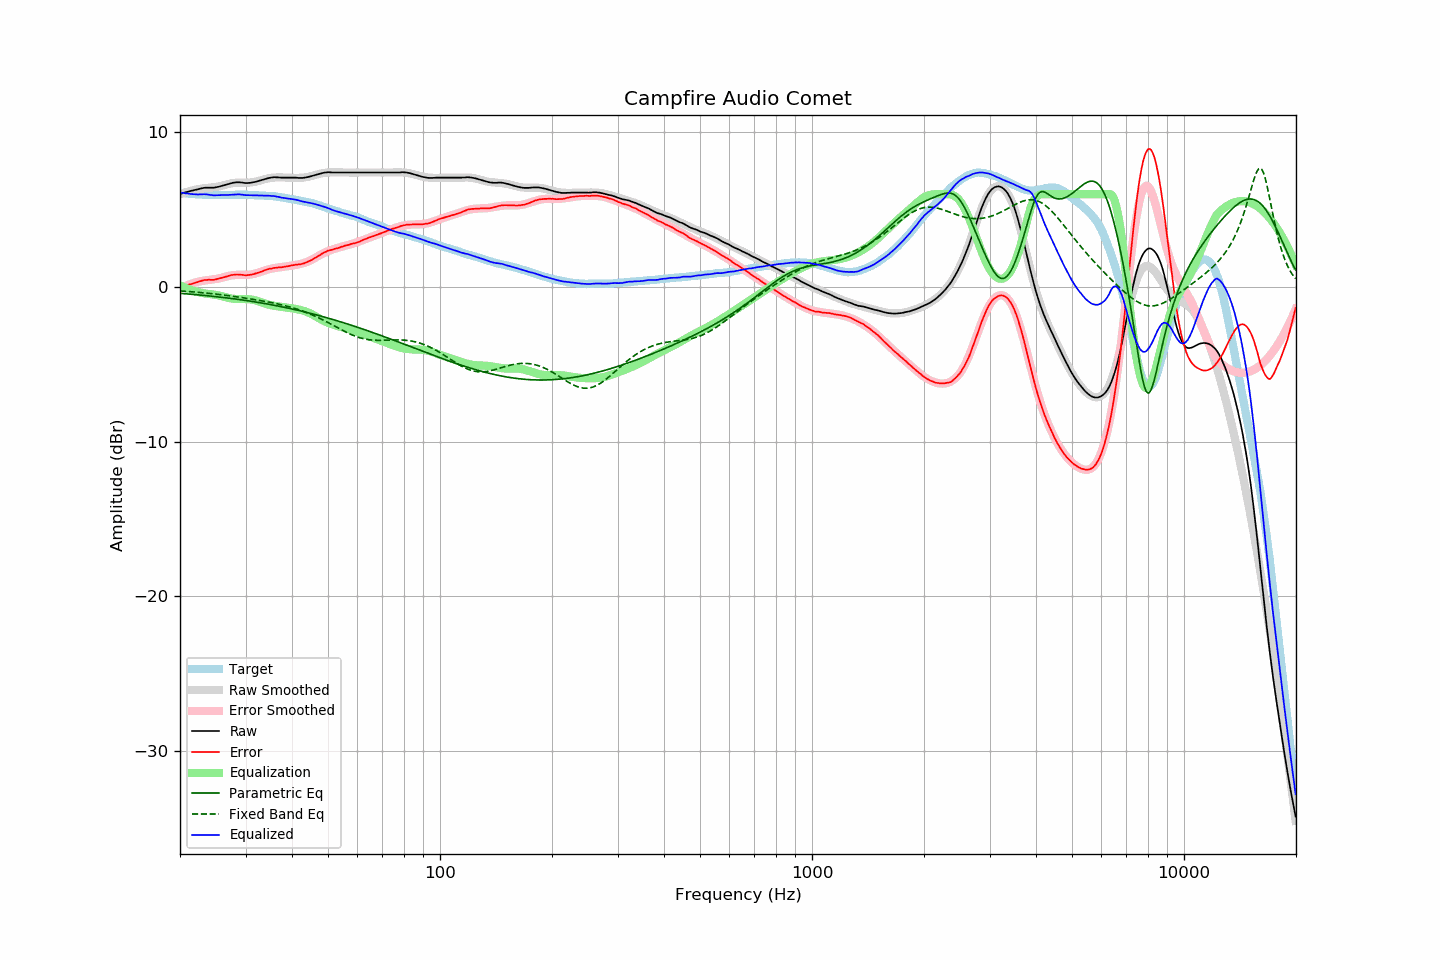

The file beside this chart, header and first rows:
frequency, raw, error, smoothed, error_smoothed, equalization, parametric_eq, fixed_band_eq, equalized_raw, equalized_smoothed, target
20.00, 6.01, -0.09, 6.00, -0.10, 0.10, -0.41, -0.26, 6.11, 6.10, 6.10
20.20, 6.04, -0.05, 6.04, -0.05, 0.05, -0.42, -0.26, 6.09, 6.09, 6.09
20.40, 6.08, 0.00, 6.07, -0.00, 0.00, -0.43, -0.27, 6.08, 6.07, 6.08
20.61, 6.11, 0.04, 6.11, 0.04, -0.04, -0.44, -0.28, 6.06, 6.06, 6.07
20.81, 6.14, 0.09, 6.14, 0.09, -0.09, -0.45, -0.29, 6.05, 6.05, 6.05
21.02, 6.17, 0.13, 6.17, 0.13, -0.13, -0.45, -0.29, 6.04, 6.04, 6.04
21.23, 6.19, 0.16, 6.20, 0.17, -0.17, -0.46, -0.30, 6.02, 6.03, 6.03
21.44, 6.22, 0.18, 6.23, 0.20, -0.20, -0.47, -0.31, 6.01, 6.02, 6.03
21.66, 6.24, 0.22, 6.25, 0.24, -0.24, -0.48, -0.32, 6.00, 6.01, 6.01
21.87, 6.27, 0.25, 6.28, 0.27, -0.27, -0.49, -0.33, 6.00, 6.01, 6.01
22.09, 6.29, 0.29, 6.30, 0.30, -0.30, -0.50, -0.33, 5.99, 6.00, 5.99
22.31, 6.31, 0.32, 6.32, 0.33, -0.33, -0.51, -0.34, 5.98, 5.99, 5.99
22.54, 6.34, 0.35, 6.34, 0.35, -0.35, -0.52, -0.35, 5.98, 5.98, 5.98
22.76, 6.37, 0.39, 6.35, 0.38, -0.38, -0.53, -0.36, 5.99, 5.98, 5.98
22.99, 6.39, 0.42, 6.37, 0.39, -0.39, -0.54, -0.37, 5.99, 5.97, 5.97
23.22, 6.41, 0.45, 6.38, 0.41, -0.41, -0.55, -0.38, 6.00, 5.97, 5.96
23.45, 6.42, 0.45, 6.39, 0.43, -0.43, -0.56, -0.39, 5.99, 5.97, 5.97
23.69, 6.42, 0.46, 6.40, 0.44, -0.44, -0.57, -0.40, 5.98, 5.96, 5.96
23.92, 6.42, 0.47, 6.41, 0.46, -0.46, -0.58, -0.41, 5.96, 5.96, 5.95
24.16, 6.42, 0.46, 6.42, 0.47, -0.47, -0.59, -0.42, 5.95, 5.95, 5.96
24.40, 6.42, 0.46, 6.43, 0.48, -0.48, -0.60, -0.43, 5.94, 5.95, 5.96
24.65, 6.42, 0.46, 6.45, 0.49, -0.49, -0.61, -0.45, 5.92, 5.95, 5.96
24.89, 6.44, 0.48, 6.46, 0.51, -0.51, -0.62, -0.46, 5.93, 5.95, 5.96
25.14, 6.46, 0.51, 6.48, 0.53, -0.53, -0.63, -0.47, 5.93, 5.95, 5.95
25.39, 6.48, 0.53, 6.49, 0.55, -0.55, -0.65, -0.48, 5.93, 5.95, 5.94
25.65, 6.51, 0.56, 6.52, 0.57, -0.57, -0.66, -0.49, 5.94, 5.95, 5.94
25.91, 6.54, 0.59, 6.54, 0.59, -0.59, -0.67, -0.51, 5.94, 5.95, 5.94
26.16, 6.57, 0.62, 6.57, 0.62, -0.62, -0.68, -0.52, 5.95, 5.95, 5.95
26.43, 6.60, 0.65, 6.60, 0.65, -0.65, -0.69, -0.53, 5.95, 5.95, 5.95
26.69, 6.63, 0.68, 6.63, 0.68, -0.68, -0.71, -0.55, 5.95, 5.95, 5.95
26.96, 6.66, 0.71, 6.66, 0.71, -0.71, -0.72, -0.56, 5.95, 5.95, 5.95
27.23, 6.69, 0.74, 6.68, 0.73, -0.73, -0.73, -0.58, 5.96, 5.95, 5.95
27.50, 6.72, 0.77, 6.70, 0.75, -0.75, -0.75, -0.59, 5.97, 5.95, 5.95
27.77, 6.74, 0.78, 6.72, 0.76, -0.76, -0.76, -0.60, 5.98, 5.96, 5.96
28.05, 6.75, 0.79, 6.73, 0.77, -0.77, -0.77, -0.62, 5.98, 5.96, 5.95
28.33, 6.77, 0.80, 6.74, 0.78, -0.78, -0.79, -0.63, 5.99, 5.96, 5.96
28.62, 6.77, 0.81, 6.74, 0.78, -0.78, -0.80, -0.65, 5.99, 5.96, 5.96
28.90, 6.77, 0.80, 6.75, 0.78, -0.78, -0.82, -0.66, 5.98, 5.96, 5.97
29.19, 6.76, 0.79, 6.75, 0.78, -0.78, -0.83, -0.68, 5.98, 5.96, 5.97
29.48, 6.75, 0.78, 6.74, 0.78, -0.78, -0.84, -0.70, 5.97, 5.96, 5.97
29.78, 6.73, 0.76, 6.74, 0.78, -0.78, -0.86, -0.71, 5.95, 5.96, 5.97
30.08, 6.72, 0.75, 6.74, 0.78, -0.78, -0.87, -0.73, 5.93, 5.96, 5.96
30.38, 6.72, 0.76, 6.74, 0.79, -0.79, -0.89, -0.74, 5.93, 5.96, 5.95
30.68, 6.73, 0.78, 6.75, 0.79, -0.79, -0.91, -0.76, 5.93, 5.95, 5.95
30.99, 6.74, 0.79, 6.76, 0.81, -0.81, -0.92, -0.78, 5.93, 5.95, 5.95
31.30, 6.76, 0.81, 6.77, 0.82, -0.82, -0.94, -0.79, 5.93, 5.95, 5.95
31.61, 6.78, 0.83, 6.79, 0.85, -0.85, -0.95, -0.81, 5.93, 5.94, 5.95
31.93, 6.80, 0.87, 6.81, 0.87, -0.87, -0.97, -0.83, 5.93, 5.93, 5.92
32.24, 6.83, 0.90, 6.83, 0.90, -0.90, -0.99, -0.84, 5.93, 5.93, 5.93
32.57, 6.86, 0.94, 6.86, 0.94, -0.94, -1.01, -0.86, 5.92, 5.92, 5.92
32.89, 6.89, 0.97, 6.89, 0.97, -0.97, -1.02, -0.88, 5.92, 5.92, 5.92
33.22, 6.92, 1.00, 6.92, 1.01, -1.01, -1.04, -0.90, 5.91, 5.91, 5.91
33.55, 6.96, 1.05, 6.95, 1.04, -1.04, -1.06, -0.92, 5.91, 5.91, 5.91
33.89, 6.99, 1.09, 6.98, 1.08, -1.08, -1.08, -0.94, 5.91, 5.90, 5.90
34.23, 7.01, 1.12, 7.00, 1.11, -1.11, -1.10, -0.95, 5.90, 5.90, 5.89
34.57, 7.04, 1.15, 7.03, 1.14, -1.14, -1.11, -0.97, 5.90, 5.89, 5.88
34.92, 7.06, 1.19, 7.04, 1.16, -1.16, -1.13, -0.99, 5.89, 5.88, 5.87
35.27, 7.08, 1.19, 7.06, 1.19, -1.19, -1.15, -1.01, 5.89, 5.87, 5.89
35.62, 7.09, 1.22, 7.07, 1.21, -1.21, -1.17, -1.04, 5.88, 5.86, 5.86
35.97, 7.10, 1.24, 7.08, 1.23, -1.23, -1.19, -1.06, 5.87, 5.85, 5.86
... 635 more rows
